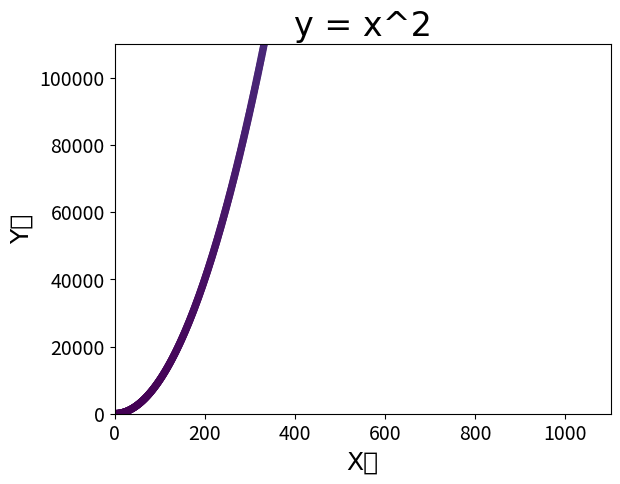

Python code for this plot:
# _*_ coding : UTF-8 _*_
# [redacted]
# 开发时间 : 2019/8/28 13:50
# 文件名称 : scatterDemo01.PY
# 开发工具 : PyCharm

from matplotlib import pyplot as plt

if __name__ == '__main__':
    x = [i for i in  range(1,1001)]
    y = [i**2 for i in x]
    # 散点图    通过edgecolor空值点的边缘颜色
    plt.scatter(x,y,s=30,edgecolors='none',c=y)
    plt.xlabel("X轴",fontproperties = 'SimSun',fontsize = 18)
    plt.ylabel("Y轴",fontproperties = 'SimSun',fontsize = 18)
    plt.title("y = x^2",fontproperties = 'SimSun',fontsize = 24)
    # 指定坐标轴刻度标记的大小
    plt.tick_params(axis='both',which='major',labelsize=14)
    # 指定x轴和y轴的范围
    plt.axis([0,1100,0,110000])
    plt.show()

